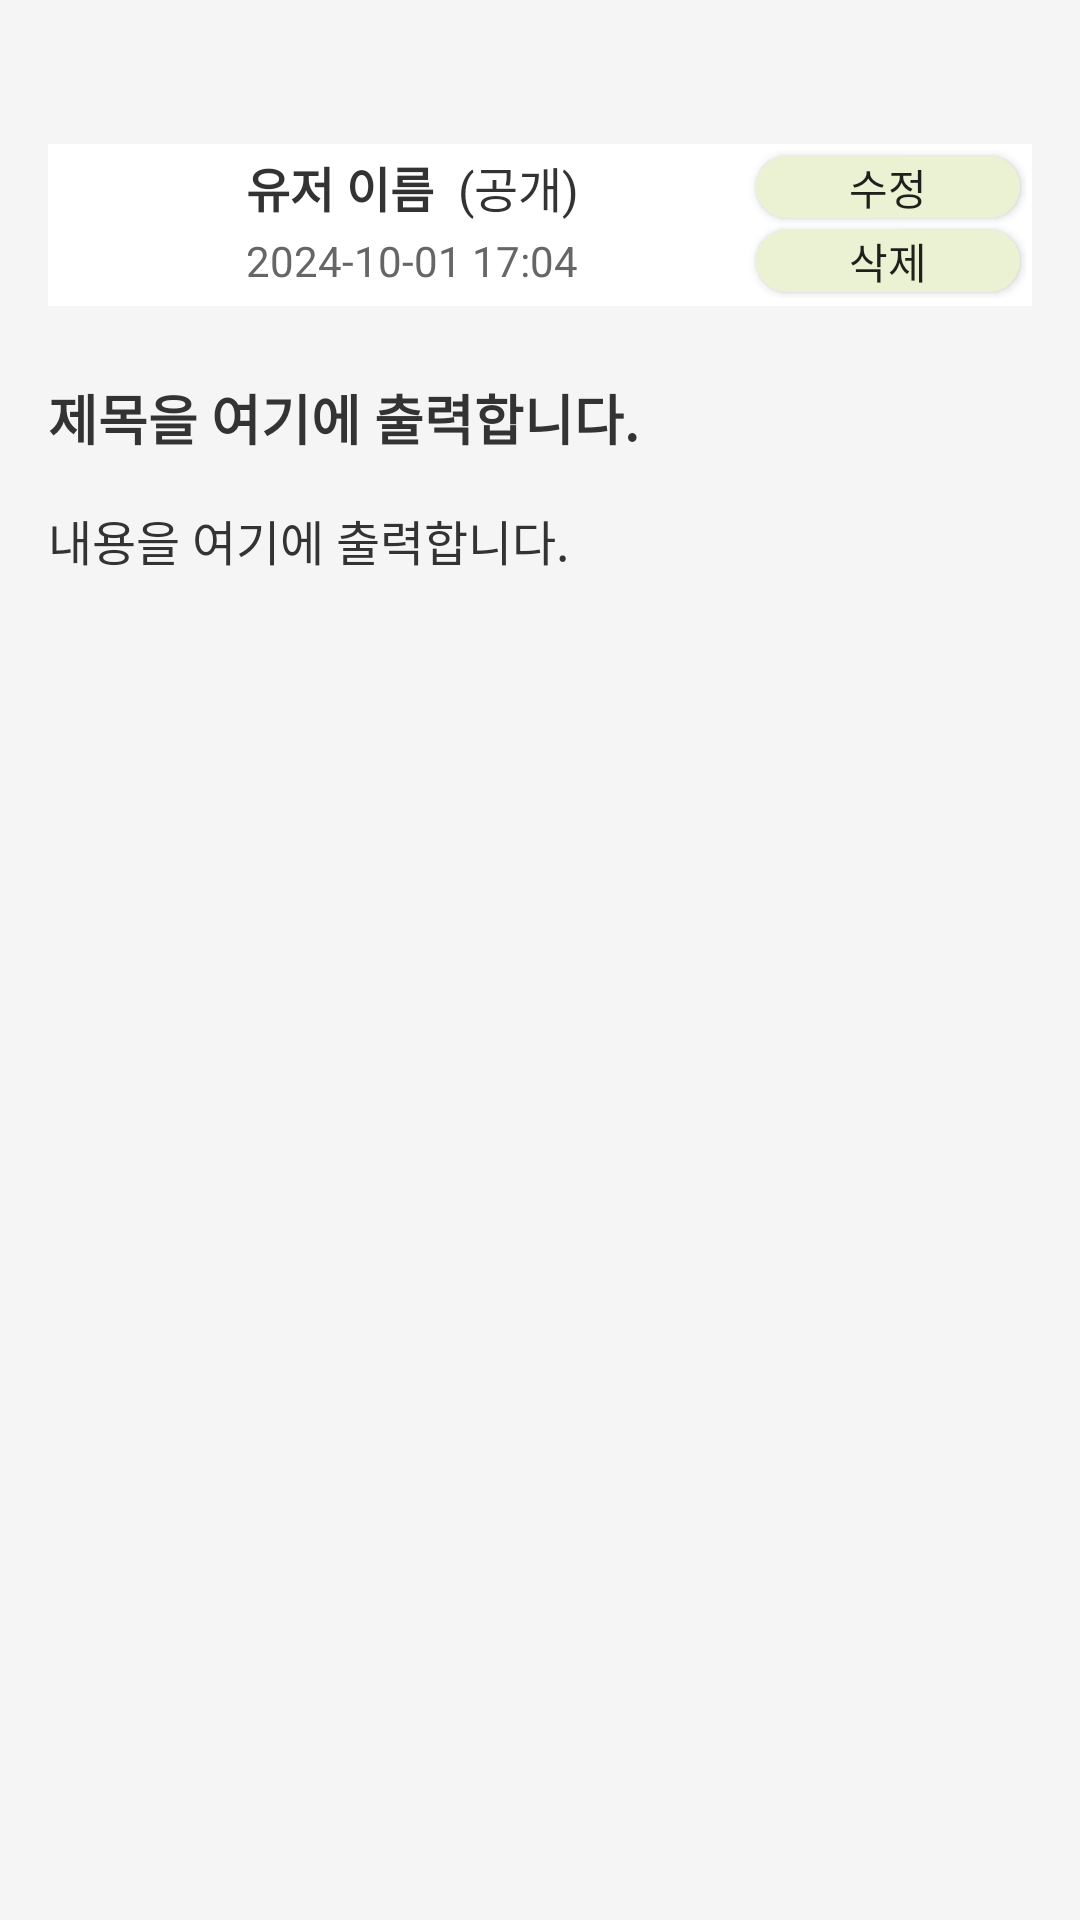

This screen was rendered from an Android layout file. Write that file and the resources it references.
<!-- AndroidManifest.xml: application theme Theme.VeganLens -->
<!-- res/layout/fragment_vegan_diary.xml -->
<LinearLayout xmlns:android="http://schemas.android.com/apk/res/android"
    android:layout_width="match_parent"
    android:layout_height="match_parent"
    android:orientation="vertical"
    android:padding="16dp"
    android:background="#F5F5F5">

    
    <LinearLayout
        android:id="@+id/diaryImageLayout"
        android:layout_width="match_parent"
        android:layout_height="wrap_content"
        android:orientation="vertical">

        
        <GridLayout
            android:layout_width="match_parent"
            android:layout_height="wrap_content"
            android:columnCount="2"
            android:layout_margin="8dp">

            
            <ImageView
                android:id="@+id/diaryImageView1"
                android:layout_width="0dp"
                android:layout_height="150dp"
                android:layout_column="0"
                android:layout_margin="4dp"
                android:layout_columnSpan="2"
                android:layout_columnWeight="1"
                android:scaleType="centerCrop"
                android:visibility="gone"
                android:contentDescription="Vlog Image 1"/>

            
            <ImageView
                android:id="@+id/diaryImageView2"
                android:layout_width="0dp"
                android:layout_height="150dp"
                android:layout_margin="4dp"
                android:layout_row="1"
                android:layout_column="0"
                android:layout_columnWeight="1"
                android:scaleType="centerCrop"
                android:visibility="gone"
                android:contentDescription="Vlog Image 2"/>

            
            <ImageView
                android:id="@+id/diaryImageView3"
                android:layout_width="0dp"
                android:layout_height="150dp"
                android:layout_margin="4dp"
                android:layout_row="1"
                android:layout_column="1"
                android:layout_columnWeight="1"
                android:scaleType="centerCrop"
                android:visibility="gone"
                android:contentDescription="Vlog Image 3"/>
        </GridLayout>
    </LinearLayout>

    <LinearLayout
        android:layout_width="match_parent"
        android:layout_height="wrap_content"
        android:orientation="horizontal"
        android:padding="2dp"
        android:background="#FFFFFF"
        android:layout_marginTop="16dp"
        android:layout_marginBottom="16dp">

        
        <ImageView
            android:id="@+id/diaryUserPic"
            android:layout_width="50dp"
            android:layout_height="50dp"
            android:src="@drawable/ic_profile"
            android:contentDescription="User Profile Image"
            android:background="@drawable/circular_background"
            android:scaleType="centerCrop"
            android:clipToOutline="true"
            android:elevation="4dp"
            android:layout_marginStart="2dp"
            android:layout_marginEnd="12dp"
            android:layout_gravity="center_vertical" />

        
        <LinearLayout
            android:layout_width="0dp"
            android:layout_height="wrap_content"
            android:layout_weight="1"
            android:orientation="vertical">

            
            <LinearLayout
                android:layout_width="match_parent"
                android:layout_height="wrap_content"
                android:orientation="horizontal"
                android:gravity="center_vertical">

                <TextView
                    android:id="@+id/diaryUsername"
                    android:layout_width="wrap_content"
                    android:layout_height="wrap_content"
                    android:text="유저 이름"
                    android:textSize="16sp"
                    android:textColor="#333"
                    android:textStyle="bold"
                    android:layout_marginRight="8dp"
                    android:gravity="center_vertical" />

                <TextView
                    android:id="@+id/diaryPublic"
                    android:layout_width="wrap_content"
                    android:layout_height="wrap_content"
                    android:layout_weight="1"
                    android:text="(공개)"
                    android:textSize="16sp"
                    android:textColor="#333"
                    android:gravity="center_vertical" />

                <Button
                    android:id="@+id/editButton"
                    android:layout_width="wrap_content"
                    android:layout_height="wrap_content"
                    android:background="@drawable/rounded_button"
                    android:minHeight="0dp"
                    android:layout_margin="2dp"
                    android:text="수정" />
            </LinearLayout>

            
            <LinearLayout
                android:layout_width="match_parent"
                android:layout_height="wrap_content"
                android:orientation="horizontal"
                android:gravity="center_vertical">

                <TextView
                    android:id="@+id/diaryDate"
                    android:layout_width="0dp"
                    android:layout_height="wrap_content"
                    android:layout_weight="1"
                    android:text="2024-10-01 17:04"
                    android:textSize="14sp"
                    android:textColor="#666"
                    android:gravity="center_vertical" />

                <Button
                    android:id="@+id/deleteButton"
                    android:layout_width="wrap_content"
                    android:layout_height="wrap_content"
                    android:background="@drawable/rounded_button"
                    android:minHeight="0dp"
                    android:layout_margin="2dp"
                    android:text="삭제" />
            </LinearLayout>
        </LinearLayout>
    </LinearLayout>

    
    <TextView
        android:id="@+id/diaryTitle"
        android:layout_width="wrap_content"
        android:layout_height="wrap_content"
        android:layout_marginTop="8dp"
        android:text="제목을 여기에 출력합니다."
        android:textSize="18sp"
        android:textStyle="bold"
        android:textColor="#333"
        android:layout_marginBottom="16dp" />

    
    <TextView
        android:id="@+id/diaryContext"
        android:layout_width="match_parent"
        android:layout_height="wrap_content"
        android:text="내용을 여기에 출력합니다."
        android:textSize="16sp"
        android:textColor="#333" />

</LinearLayout>
<!-- resources referenced by this layout -->
<resources>
  <!-- drawable rounded_button (drawable) -->
  <shape xmlns:android="http://schemas.android.com/apk/res/android">
      <solid android:color="@color/veganlightgreen" />
      <corners android:radius="12dp" /> 
  </shape>
  <style name="Theme.VeganLens" parent="Theme.AppCompat.Light.NoActionBar">
          
          <item name="colorPrimary">@color/purple_500</item>
          <item name="colorPrimaryDark">@color/purple_700</item>
          <item name="colorAccent">@color/teal_200</item>
          
      </style>
  <color name="veganlightgreen">#eaf2d3</color> //연한 초록
  <color name="purple_500">#FF6200EE</color>
  <color name="purple_700">#FF3700B3</color>
  <color name="teal_200">#FF03DAC5</color>
</resources>
